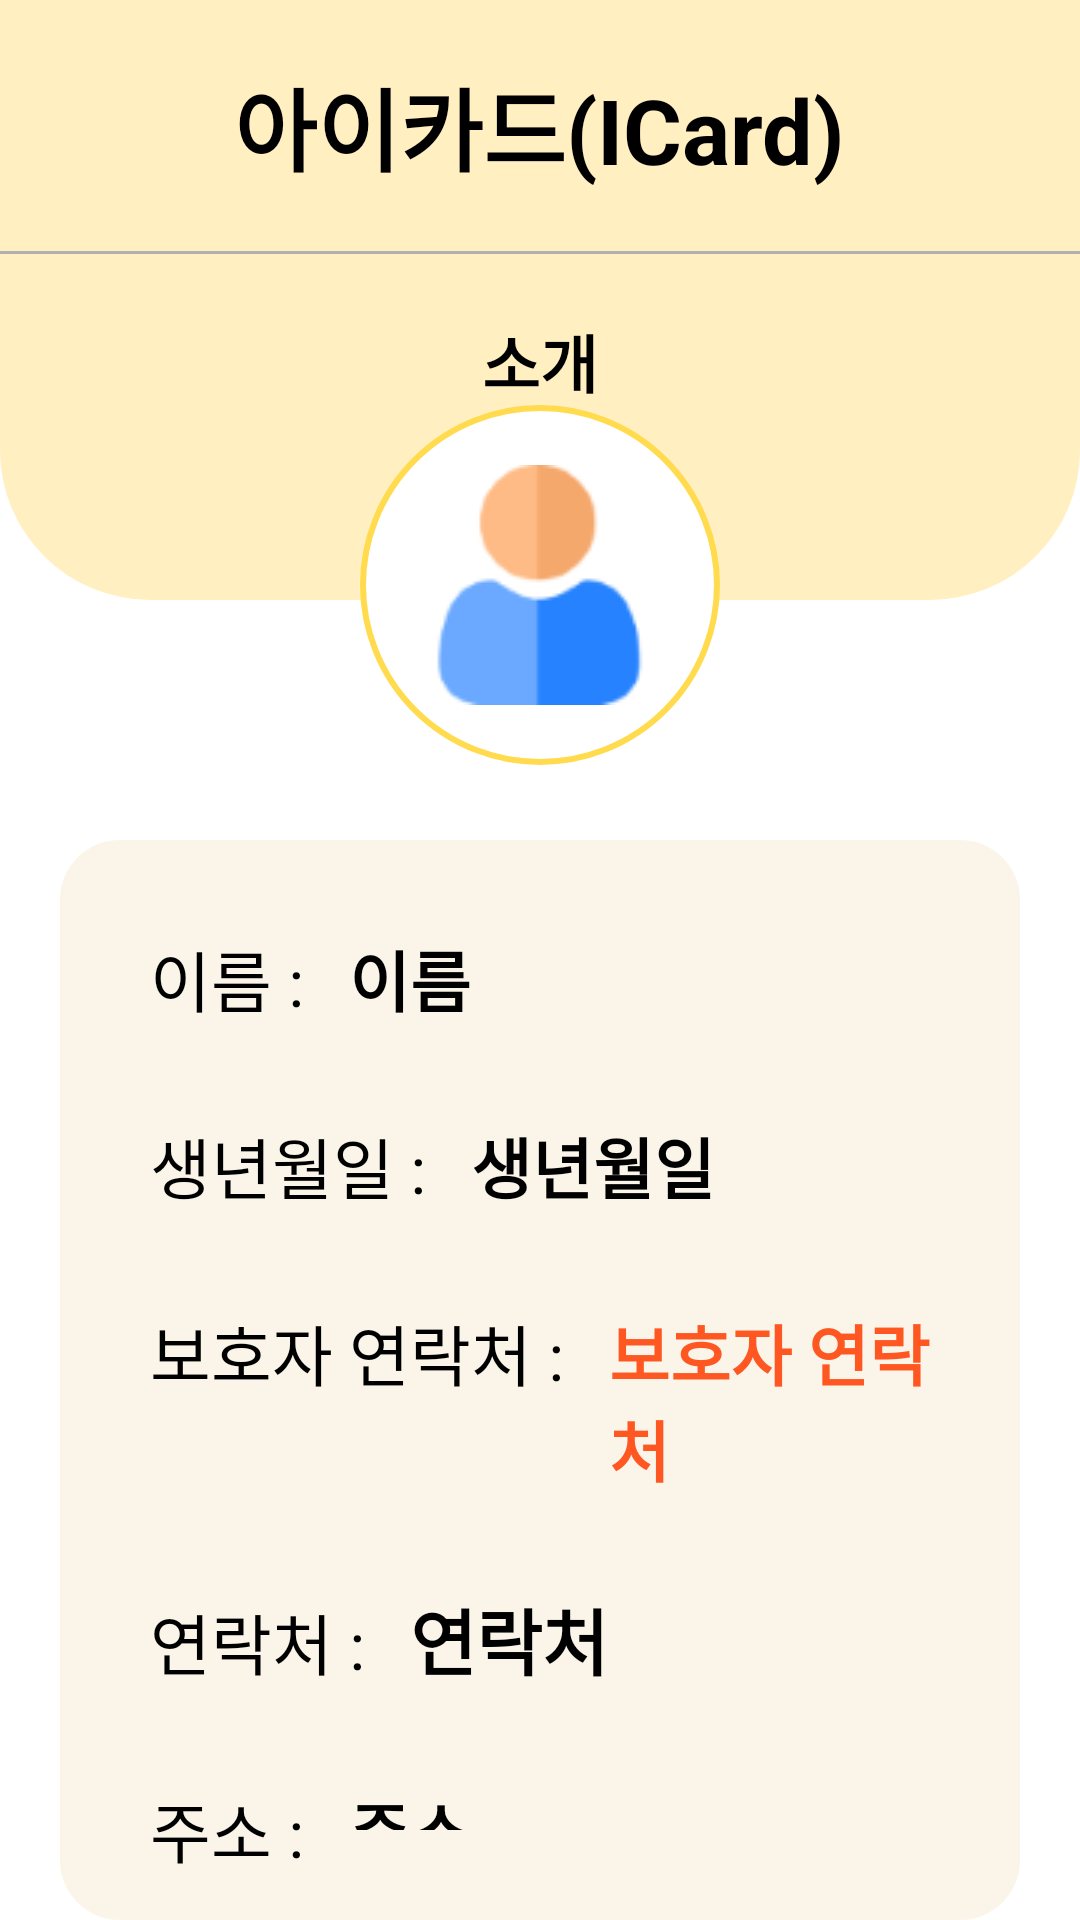

Write the Android layout XML for this screen, with the resource values it uses.
<!-- AndroidManifest.xml: application theme Theme.PFSI_APP -->
<!-- res/layout/activity_my_info.xml -->
<?xml version="1.0" encoding="utf-8"?>
<FrameLayout xmlns:android="http://schemas.android.com/apk/res/android"
    xmlns:app="http://schemas.android.com/apk/res-auto"
    xmlns:tools="http://schemas.android.com/tools"
    android:layout_width="match_parent"
    android:layout_height="match_parent">

    <LinearLayout
        android:layout_width="match_parent"
        android:layout_height="match_parent"
        android:orientation="vertical">

        <FrameLayout
            android:layout_width="match_parent"
            android:layout_height="260dp"
            android:layout_marginBottom="20dp">
    <LinearLayout
        android:layout_width="match_parent"
        android:layout_height="200dp"
        android:background="@drawable/layout_radius_mypage"
        android:paddingBottom="30dp"
        android:orientation="vertical">

        <TextView
            android:layout_width="wrap_content"
            android:layout_height="wrap_content"
            android:layout_marginTop="20dp"
            android:layout_marginBottom="10dp"
            android:text="아이카드(ICard)"
            android:textColor="@color/black"
            android:textSize="30dp"
            android:textStyle="bold"
            android:layout_gravity="center"/>

        <View
            android:layout_marginTop="10dp"
            android:layout_width="match_parent"
            android:layout_height="1dp"
            android:background="#B1B1B1"/>

        <TextView
            android:id="@+id/tvIntro"
            android:layout_marginTop="20dp"
            android:layout_gravity="center"
            android:layout_width="wrap_content"
            android:layout_height="wrap_content"
            android:text="소개"
            android:textStyle="bold"
            android:textColor="@color/black"
            android:textSize="21dp"/>

    </LinearLayout>

            <ImageView
                android:id="@+id/ivProfile"
                android:layout_width="wrap_content"
                android:layout_height="wrap_content"
                android:layout_gravity="center"
                android:src="@drawable/user"
                android:background="@drawable/layout_radius_mypage_image"
                android:layout_marginTop="65dp"
                android:padding="20dp"/>

        </FrameLayout>

        <LinearLayout
            android:layout_width="match_parent"
            android:layout_height="wrap_content"
            android:layout_marginLeft="20dp"
            android:layout_marginRight="20dp"
            android:padding="10dp"
            android:background="@drawable/layout_radius"
            android:orientation="vertical">

        <LinearLayout
            android:layout_marginLeft="20dp"
            android:layout_marginTop="20dp"
            android:layout_width="match_parent"
            android:layout_height="wrap_content"
            android:orientation="horizontal">
            <TextView
                android:layout_width="wrap_content"
                android:layout_height="wrap_content"
                android:text="이름 :"
                android:textColor="@color/black"
                android:textSize="22dp"/>
            <TextView
                android:id="@+id/tvName"
                android:layout_marginLeft="15dp"
                android:layout_width="wrap_content"
                android:layout_height="wrap_content"
                android:text="이름"
                android:textStyle="bold"
                android:textColor="@color/black"
                android:textSize="22dp"/>
        </LinearLayout>

        <LinearLayout
            android:layout_marginLeft="20dp"
            android:layout_marginTop="30dp"
            android:layout_width="match_parent"
            android:layout_height="wrap_content"
            android:orientation="horizontal">
            <TextView
                android:layout_width="wrap_content"
                android:layout_height="wrap_content"
                android:text="생년월일 :"
                android:textColor="@color/black"
                android:textSize="22dp"/>
            <TextView
                android:id="@+id/tvBirth"
                android:layout_marginLeft="15dp"
                android:layout_width="wrap_content"
                android:layout_height="wrap_content"
                android:text="생년월일"
                android:textStyle="bold"
                android:textColor="@color/black"
                android:textSize="22dp"/>
        </LinearLayout>

            <LinearLayout
                android:layout_marginLeft="20dp"
                android:layout_marginTop="30dp"
                android:layout_width="match_parent"
                android:layout_height="wrap_content"
                android:orientation="horizontal">
                <TextView
                    android:layout_width="wrap_content"
                    android:layout_height="wrap_content"
                    android:text="보호자 연락처 :"
                    android:textColor="@color/black"
                    android:textSize="22dp"/>
                <TextView
                    android:id="@+id/tvGuardianContact"
                    android:layout_marginLeft="15dp"
                    android:layout_width="wrap_content"
                    android:layout_height="wrap_content"
                    android:text="보호자 연락처"
                    android:textStyle="bold"
                    android:textColor="#FF5722"
                    android:textSize="22dp"/>
            </LinearLayout>

        <LinearLayout
            android:layout_marginLeft="20dp"
            android:layout_marginTop="30dp"
            android:layout_width="match_parent"
            android:layout_height="wrap_content"
            android:orientation="horizontal">
            <TextView
                android:layout_width="wrap_content"
                android:layout_height="wrap_content"
                android:text="연락처 :"
                android:textColor="@color/black"
                android:textSize="22dp"/>
            <TextView
                android:id="@+id/tvContact"
                android:layout_marginLeft="15dp"
                android:layout_width="wrap_content"
                android:layout_height="wrap_content"
                android:text="연락처"
                android:textStyle="bold"
                android:textColor="@color/black"
                android:textSize="24dp"/>
        </LinearLayout>

            <LinearLayout
                android:layout_marginLeft="20dp"
                android:layout_marginTop="30dp"
                android:layout_width="match_parent"
                android:layout_height="wrap_content"
                android:orientation="horizontal">
                <TextView
                    android:layout_width="wrap_content"
                    android:layout_height="wrap_content"
                    android:text="주소 :"
                    android:textColor="@color/black"
                    android:textSize="22dp"/>
                <TextView
                    android:id="@+id/tvAddress"
                    android:layout_marginLeft="15dp"
                    android:layout_width="wrap_content"
                    android:layout_height="wrap_content"
                    android:text="주소"
                    android:textStyle="bold"
                    android:textColor="@color/black"
                    android:textSize="22dp"
                    android:layout_marginBottom="20dp"/>
            </LinearLayout>

    </LinearLayout>

        <Button
            android:id="@+id/btnAddInfo"
            android:layout_marginTop="10dp"
            android:layout_marginRight="20dp"
            android:layout_gravity="right"
            android:backgroundTint="#69B56E"
            android:layout_width="wrap_content"
            android:layout_height="wrap_content"
            android:textSize="17dp"
            android:text="등록하기" />
    </LinearLayout>

    
    <LinearLayout
        android:id="@+id/layoutAddInfo"
        android:layout_gravity="center_horizontal"
        android:layout_marginTop="130dp"
        android:layout_width="wrap_content"
        android:layout_height="wrap_content"
        android:background="@drawable/layout_radius_add"
        android:visibility="gone"
        android:paddingLeft="70dp"
        android:paddingRight="70dp"
        android:paddingTop="40dp"
        android:paddingBottom="40dp"
        android:orientation="vertical">

        <TextView
            android:layout_width="match_parent"
            android:layout_height="wrap_content"
            android:textColor="@color/black"
            android:textSize="25dp"
            android:textStyle="bold"
            android:layout_marginBottom="10dp"
            android:gravity="center"
            android:text="정보 등록"/>

        <EditText
            android:id="@+id/etIntro"
            android:layout_width="match_parent"
            android:layout_height="wrap_content"
            android:padding="15dp"
            android:textSize="18dp"
            android:hint="소개"/>
        <EditText
            android:id="@+id/etName"
            android:layout_width="match_parent"
            android:layout_height="wrap_content"
            android:padding="15dp"
            android:textSize="18dp"
            android:hint="이름"/>
        <EditText
            android:id="@+id/etBirth"
            android:layout_width="match_parent"
            android:layout_height="wrap_content"
            android:padding="15dp"
            android:textSize="18dp"
            android:hint="생년월일"/>
        <EditText
            android:id="@+id/etAddress"
            android:layout_width="match_parent"
            android:layout_height="wrap_content"
            android:padding="15dp"
            android:textSize="18dp"
            android:hint="주소"/>
        <EditText
            android:id="@+id/etPhone"
            android:layout_width="match_parent"
            android:layout_height="wrap_content"
            android:padding="15dp"
            android:textSize="18dp"
            android:hint="연락처"/>
        <EditText
            android:id="@+id/etGardianPhone"
            android:layout_width="match_parent"
            android:layout_height="wrap_content"
            android:padding="15dp"
            android:textSize="18dp"
            android:hint="보호자 연락처"/>

        <LinearLayout
            android:layout_width="wrap_content"
            android:layout_height="wrap_content"
            android:orientation="horizontal">
            <Button
                android:id="@+id/btnRegister"
                android:layout_width="wrap_content"
                android:layout_height="wrap_content"
                android:backgroundTint="#7AC180"
                android:text="등록"/>
            <Button
                android:id="@+id/btnCancel"
                android:layout_marginLeft="5dp"
                android:layout_width="wrap_content"
                android:layout_height="wrap_content"
                android:backgroundTint="#7AC180"
                android:text="취소"/>
        </LinearLayout>

    </LinearLayout>

</FrameLayout>
<!-- resources referenced by this layout -->
<resources>
  <!-- drawable layout_radius (drawable) -->
  <?xml version="1.0" encoding="utf-8"?>
  <shape xmlns:android="http://schemas.android.com/apk/res/android"
      android:padding="10dp"
      android:shape="rectangle" >
      <solid android:color="#FAF5E8" />
  
      <corners
          android:bottomLeftRadius="20dp"
          android:bottomRightRadius="20dp"
          android:topLeftRadius="20dp"
          android:topRightRadius="20dp" />
  </shape>
  <!-- drawable layout_radius_add (drawable) -->
  <?xml version="1.0" encoding="utf-8"?>
  <shape xmlns:android="http://schemas.android.com/apk/res/android"
      android:padding="10dp"
      android:shape="rectangle" >
      <solid android:color="#FFFAEC" />
      <corners
          android:bottomLeftRadius="20dp"
          android:bottomRightRadius="20dp"
          android:topLeftRadius="20dp"
          android:topRightRadius="20dp" />
      <stroke android:width="2dp"
          android:color="#FFDB4D"></stroke>
  </shape>
  <!-- drawable layout_radius_mypage (drawable) -->
  <?xml version="1.0" encoding="utf-8"?>
  <shape xmlns:android="http://schemas.android.com/apk/res/android"
      android:padding="10dp"
      android:shape="rectangle" >
      <solid android:color="#FFEFC1" />
      <corners
          android:bottomLeftRadius="50dp"
          android:bottomRightRadius="50dp" />
  </shape>
  <!-- drawable layout_radius_mypage_image (drawable) -->
  <?xml version="1.0" encoding="utf-8"?>
  <shape xmlns:android="http://schemas.android.com/apk/res/android"
      android:padding="10dp"
      android:shape="rectangle" >
      <solid android:color="#ffffff" />
      <stroke android:width="2dp"
          android:color="#FFDB4D"></stroke>
      <corners
          android:bottomLeftRadius="80dp"
          android:bottomRightRadius="80dp"
          android:topLeftRadius="80dp"
          android:topRightRadius="80dp"/>
  </shape>
  <!-- drawable user: png bitmap (drawable, 3209 bytes) -->
  <style name="Theme.PFSI_APP" parent="Theme.MaterialComponents.DayNight.DarkActionBar">
          
          <item name="colorPrimary">@color/purple_500</item>
          <item name="colorPrimaryVariant">@color/purple_700</item>
          <item name="colorOnPrimary">@color/white</item>
          
          <item name="colorSecondary">@color/teal_200</item>
          <item name="colorSecondaryVariant">@color/teal_700</item>
          <item name="colorOnSecondary">@color/black</item>
          
          <item name="android:statusBarColor">?attr/colorPrimaryVariant</item>
          
          
          <item name="windowNoTitle">true</item>
      </style>
  <!-- not gathered from this repository: default colours our renderer supplied (Android Studio template values) -->
  <color name="purple_500">#FF6200EE</color>
  <color name="purple_700">#FF3700B3</color>
  <color name="teal_200">#FF03DAC5</color>
  <color name="teal_700">#FF018786</color>
  <color name="black">#FF000000</color>
  <color name="white">#FFFFFFFF</color>
</resources>
